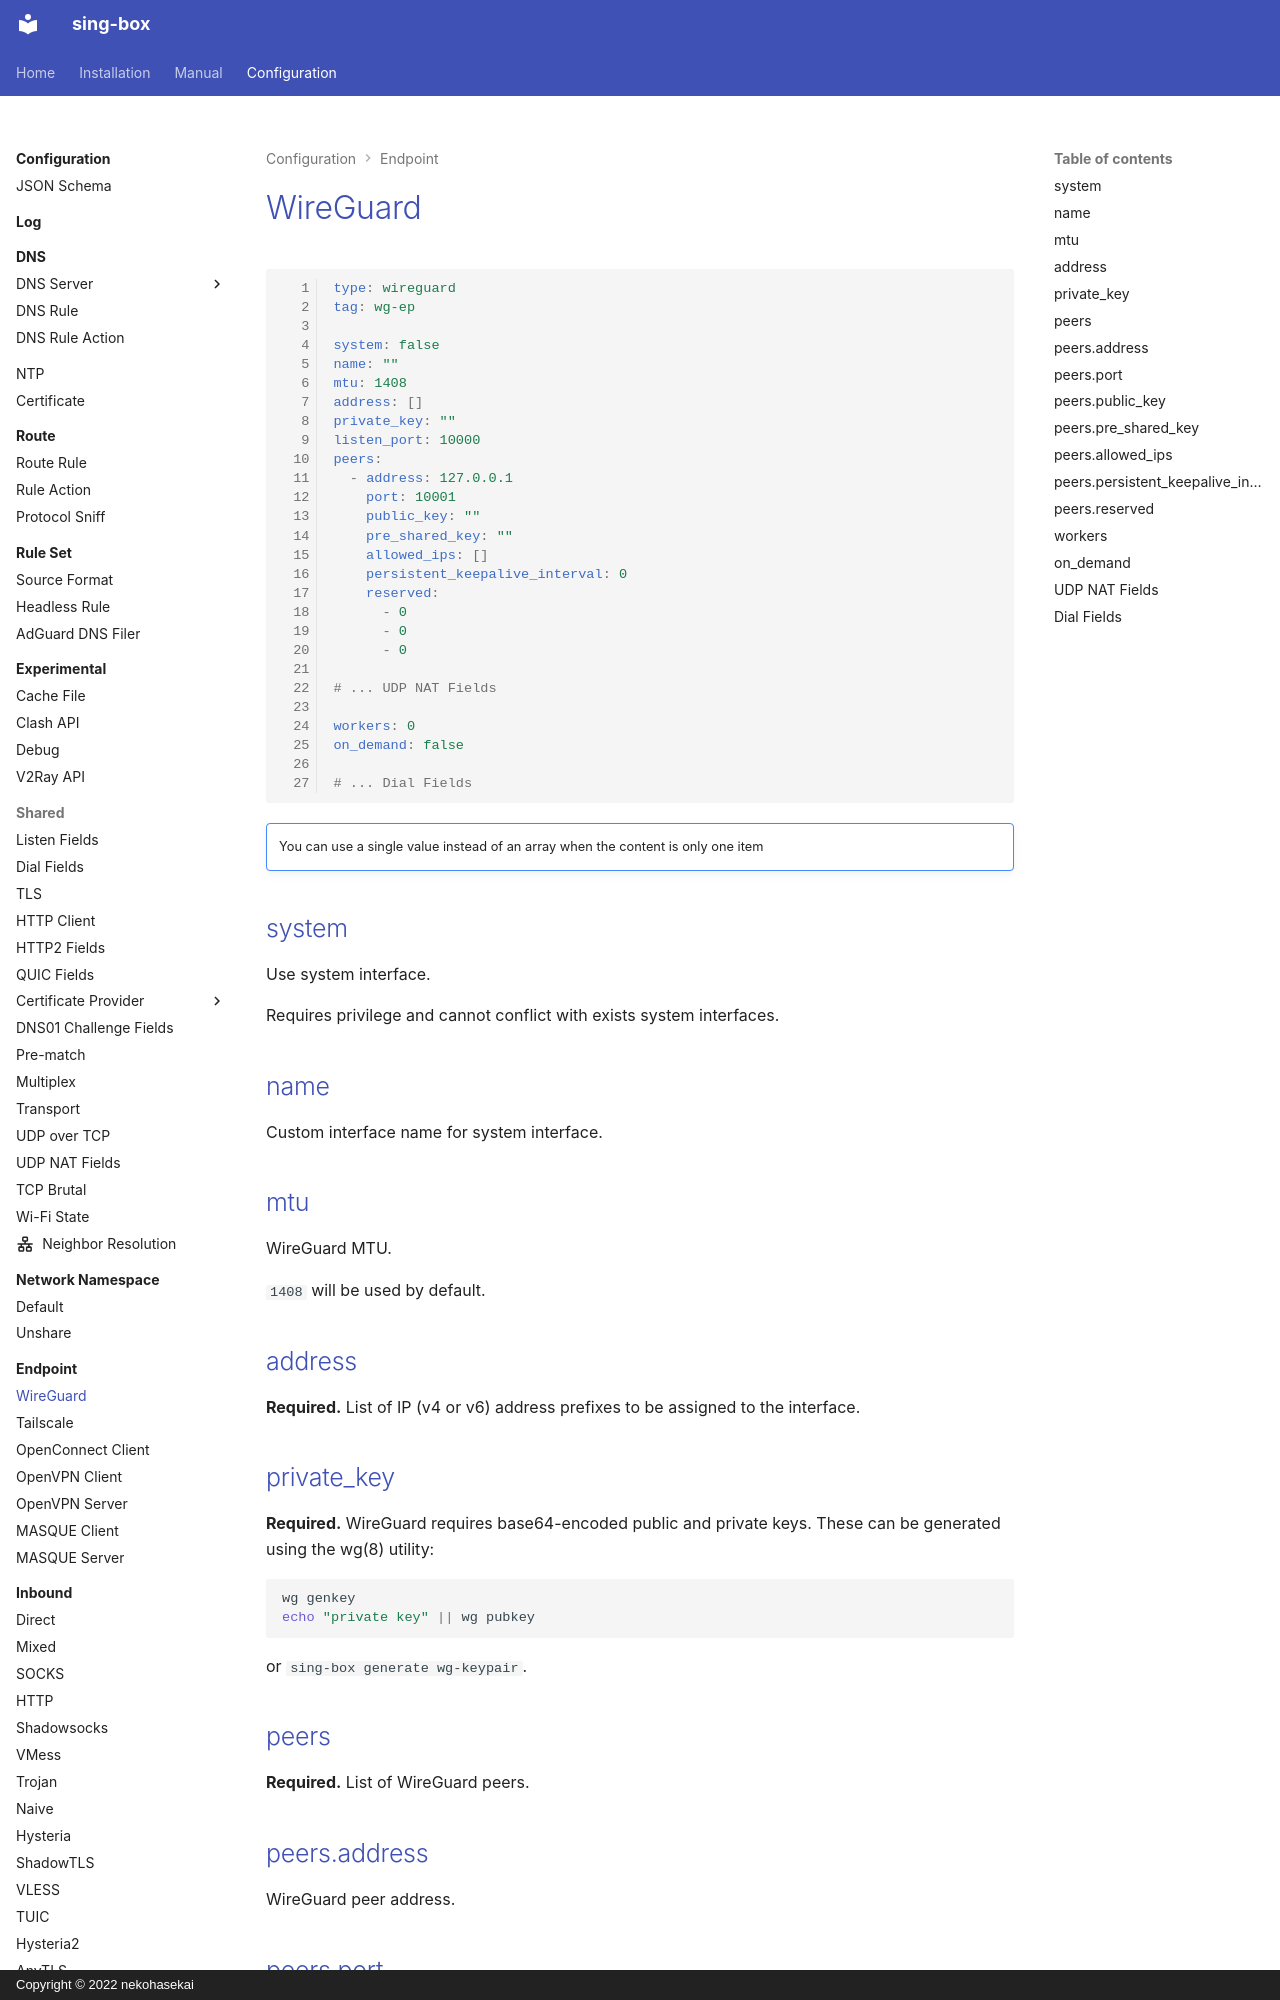

repository: Acheirial/sing-box · page: configuration/endpoint/wireguard/index.html · generator: mkdocs · copyright: Copyright © 2022 nekohasekai

# WireGuard

```{.yaml linenums="1"}
type: wireguard
tag: wg-ep

system: false
name: ""
mtu: 1408
address: []
private_key: ""
listen_port: 10000
peers:
  - address: 127.0.0.1
    port: 10001
    public_key: ""
    pre_shared_key: ""
    allowed_ips: []
    persistent_keepalive_interval: 0
    reserved:
      - 0
      - 0
      - 0

# ... UDP NAT Fields

workers: 0
on_demand: false

# ... Dial Fields

```

!!! note ""

    You can use a single value instead of an array when the content is only one item

## system

Use system interface.

Requires privilege and cannot conflict with exists system interfaces.

## name

Custom interface name for system interface.

## mtu

WireGuard MTU.

`1408` will be used by default.

## address

**Required.** List of IP (v4 or v6) address prefixes to be assigned to the interface.

## private_key

**Required.** WireGuard requires base64-encoded public and private keys. These can be generated using the wg(8) utility:

```shell
wg genkey
echo "private key" || wg pubkey
```

or `sing-box generate wg-keypair`.

## peers

**Required.** List of WireGuard peers.
